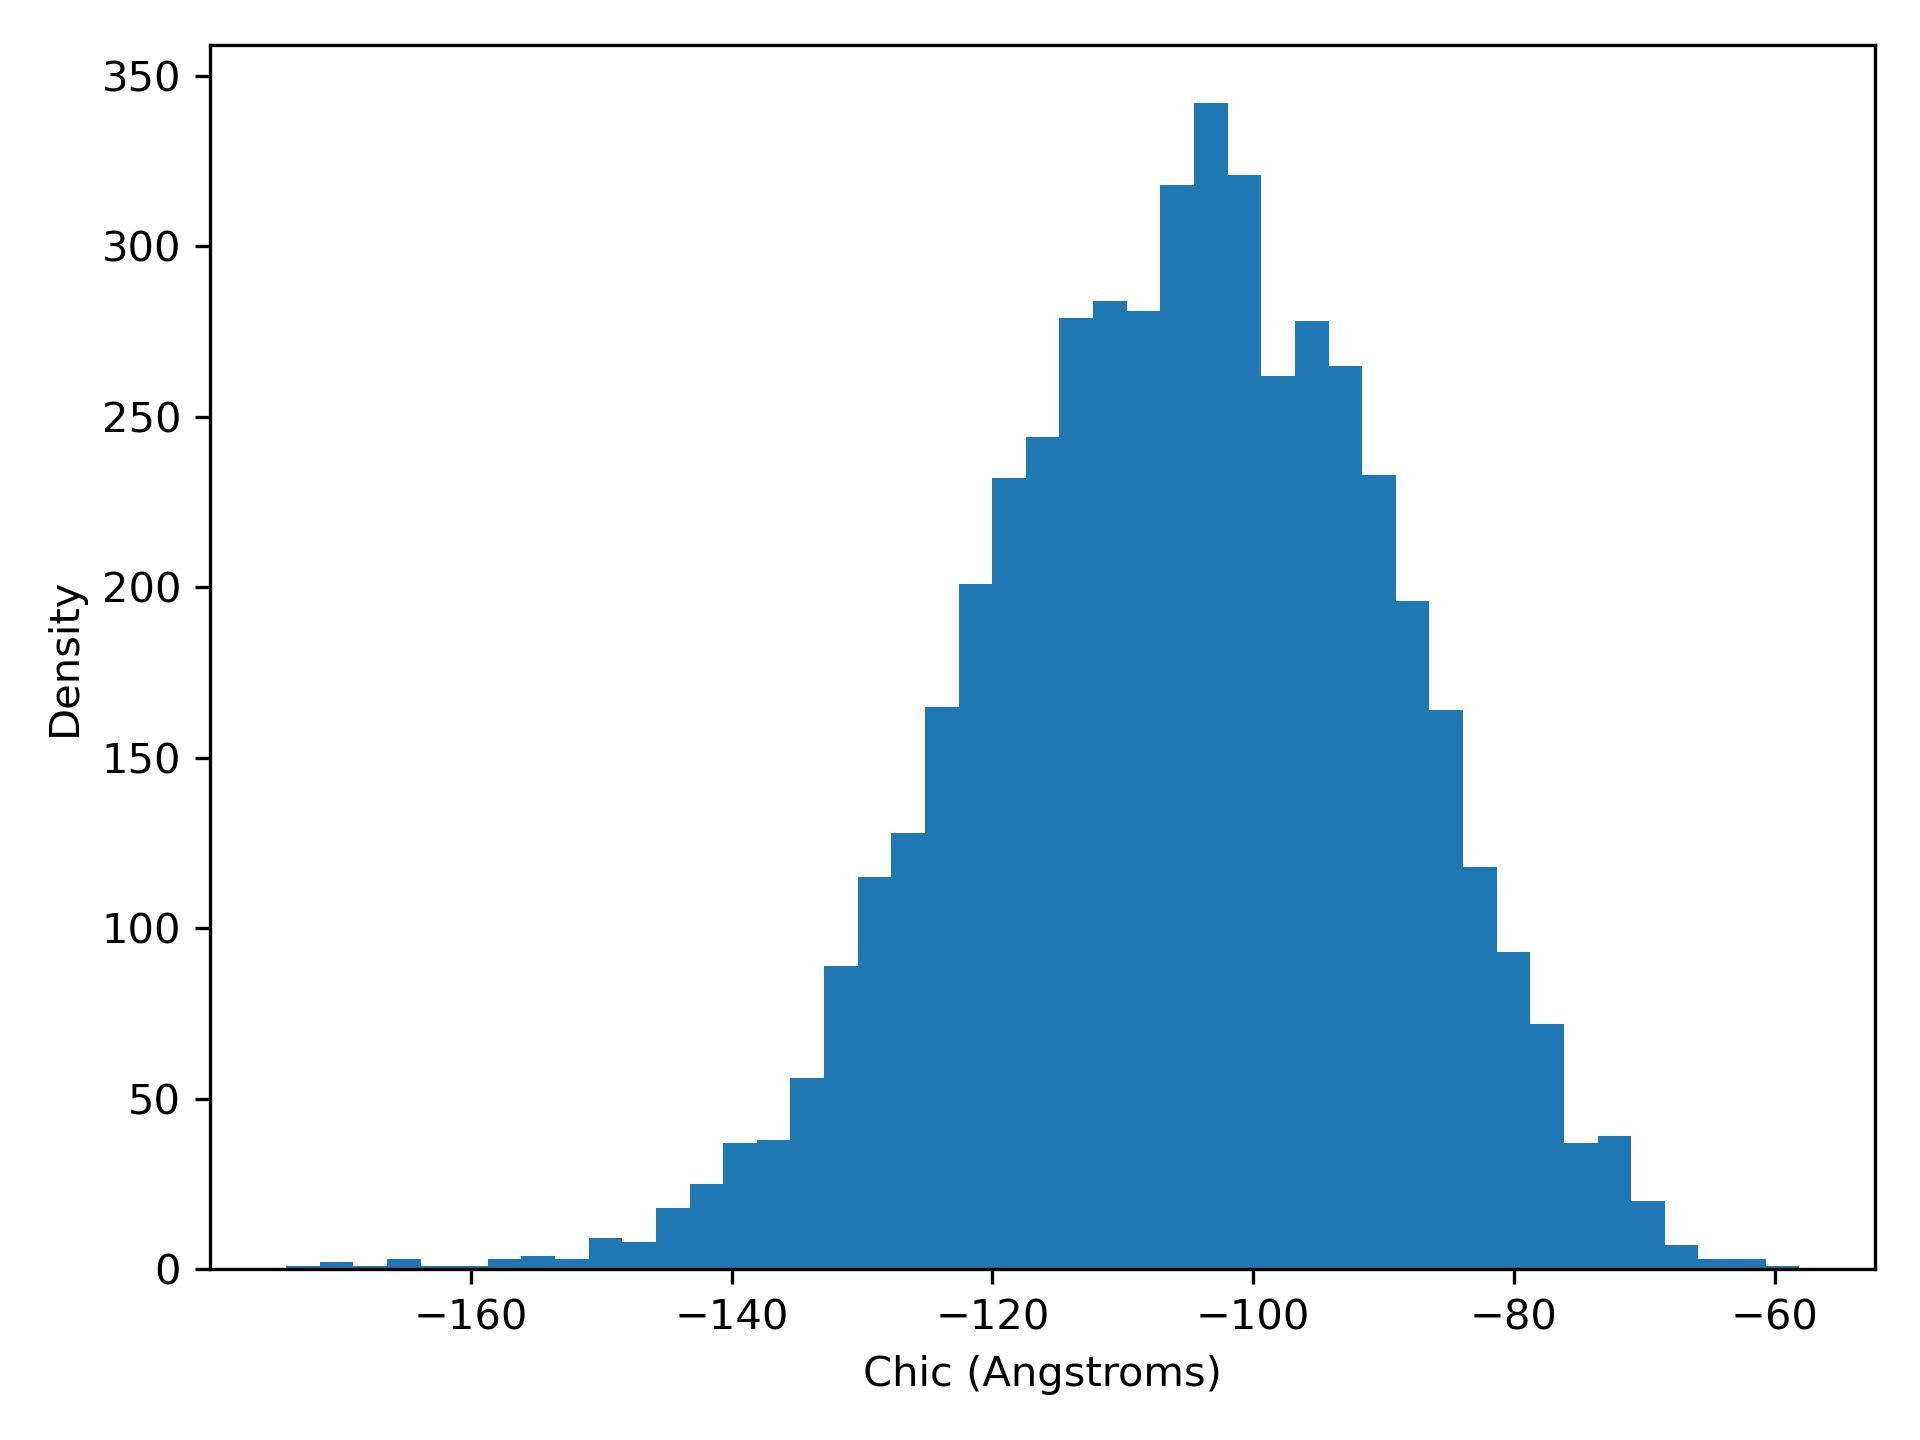

Data behind this chart, as committed beside it:
chiC, density
-174.2, 1.0
-171.6, 2.0
-169, 1.0
-166.5, 3.0
-163.9, 1.0
-161.3, 1.0
-158.7, 3.0
-156.1, 4.0
-153.6, 3.0
-151, 9.0
-148.4, 8.0
-145.8, 18.0
-143.2, 25.0
-140.7, 37.0
-138.1, 38.0
-135.5, 56.0
-132.9, 89.0
-130.3, 115.0
-127.8, 128.0
-125.2, 165.0
-122.6, 201.0
-120, 232.0
-117.4, 244.0
-114.9, 279.0
-112.3, 284.0
-109.7, 281.0
-107.1, 318.0
-104.5, 342.0
-102, 321.0
-99.38, 262.0
-96.8, 278.0
-94.22, 265.0
-91.64, 233.0
-89.06, 196.0
-86.48, 164.0
-83.9, 118.0
-81.32, 93.0
-78.74, 72.0
-76.16, 37.0
-73.58, 39.0
-71, 20.0
-68.42, 7.0
-65.84, 3.0
-63.26, 3.0
-60.68, 1.0
